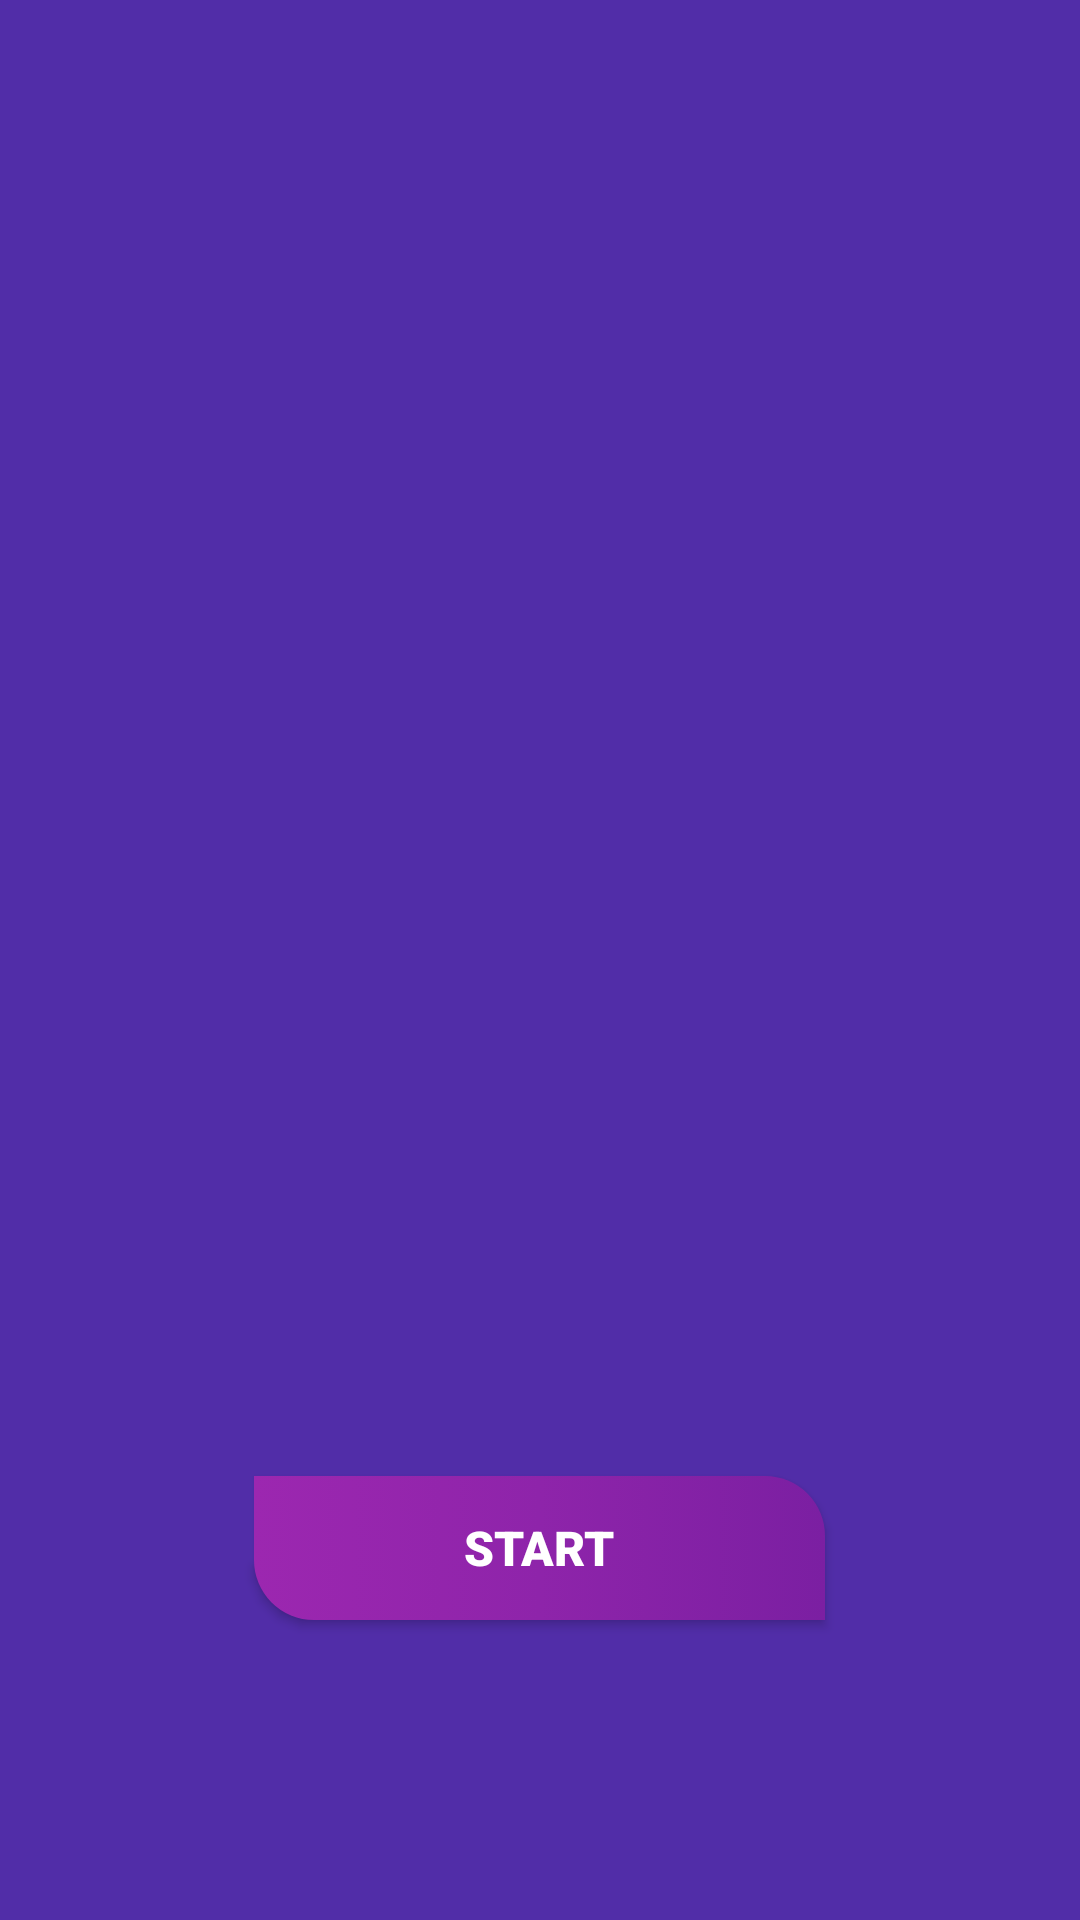

Here is an Android app screen rendered from its layout file. Give the layout XML and the strings, colors and styles it references.
<!-- AndroidManifest.xml: activity theme AppTheme.NoActionBar -->
<!-- res/layout/activity_main.xml -->
<?xml version="1.0" encoding="utf-8"?>
<RelativeLayout xmlns:android="http://schemas.android.com/apk/res/android"
    xmlns:app="http://schemas.android.com/apk/res-auto"
    xmlns:tools="http://schemas.android.com/tools"
    android:layout_width="match_parent"
    android:layout_height="match_parent"
    android:background="@color/colorPrimaryDark"
    tools:context=".MainActivity">


    <ImageView
        android:layout_width="100dp"
        android:layout_height="100dp"
        android:src="@drawable/vocabulary_logo"
        android:layout_centerInParent="true"
        android:id="@+id/logo_splash"/>

    <Button
        android:id="@+id/button_splash"
        android:layout_marginBottom="100dp"
        android:layout_centerHorizontal="true"
        android:layout_alignParentBottom="true"
        android:layout_width="wrap_content"
        android:layout_height="wrap_content"
        android:background="@drawable/round_button_splash"
        android:text="Start"
        android:paddingLeft="70dp"
        android:paddingRight="70dp"
        android:textColor="#ffffff"
        android:textSize="16sp"
        android:fontFamily="sans-serif-black"/>


</RelativeLayout>
<!-- resources referenced by this layout -->
<resources>
  <color name="colorPrimaryDark">#512DA8</color>
  <!-- drawable round_button_splash (drawable) -->
  <?xml version="1.0" encoding="utf-8"?>
  <selector xmlns:android="http://schemas.android.com/apk/res/android">
  
      <item
          >
          <shape
              android:shape="rectangle">
              <corners
                  android:topLeftRadius="0dp"
                  android:bottomLeftRadius="20dp"
                  android:topRightRadius="20dp"
                  android:bottomRightRadius="0dp"
                  android:radius="10dp"/>
              <gradient
                  android:type="linear"
                  android:startColor="#9C27B0"
                  android:endColor="#7B1FA2"
                  android:centerColor="#8E24AA"
                  android:angle="360"
                  android:gradientRadius="45"
                  />
  
          </shape>
      </item>
  
      <item
          android:state_pressed="true">
          <shape
              android:shape="rectangle">
              <corners
                  android:topLeftRadius="0dp"
                  android:bottomLeftRadius="20dp"
                  android:topRightRadius="20dp"
                  android:bottomRightRadius="0dp"
                  android:radius="10dp"/>
              <gradient
                  android:type="linear"
                  android:startColor="#9C27B0"
                  android:endColor="#7B1FA2"
                  android:centerColor="#8E24AA"
                  android:angle="360"
                  android:gradientRadius="45"
                  />
  
          </shape>
      </item>
  
  </selector>
  <style name="AppTheme.NoActionBar">
      <item name="windowActionBar">false</item>
      <item name="windowNoTitle">true</item>
  </style>
</resources>
